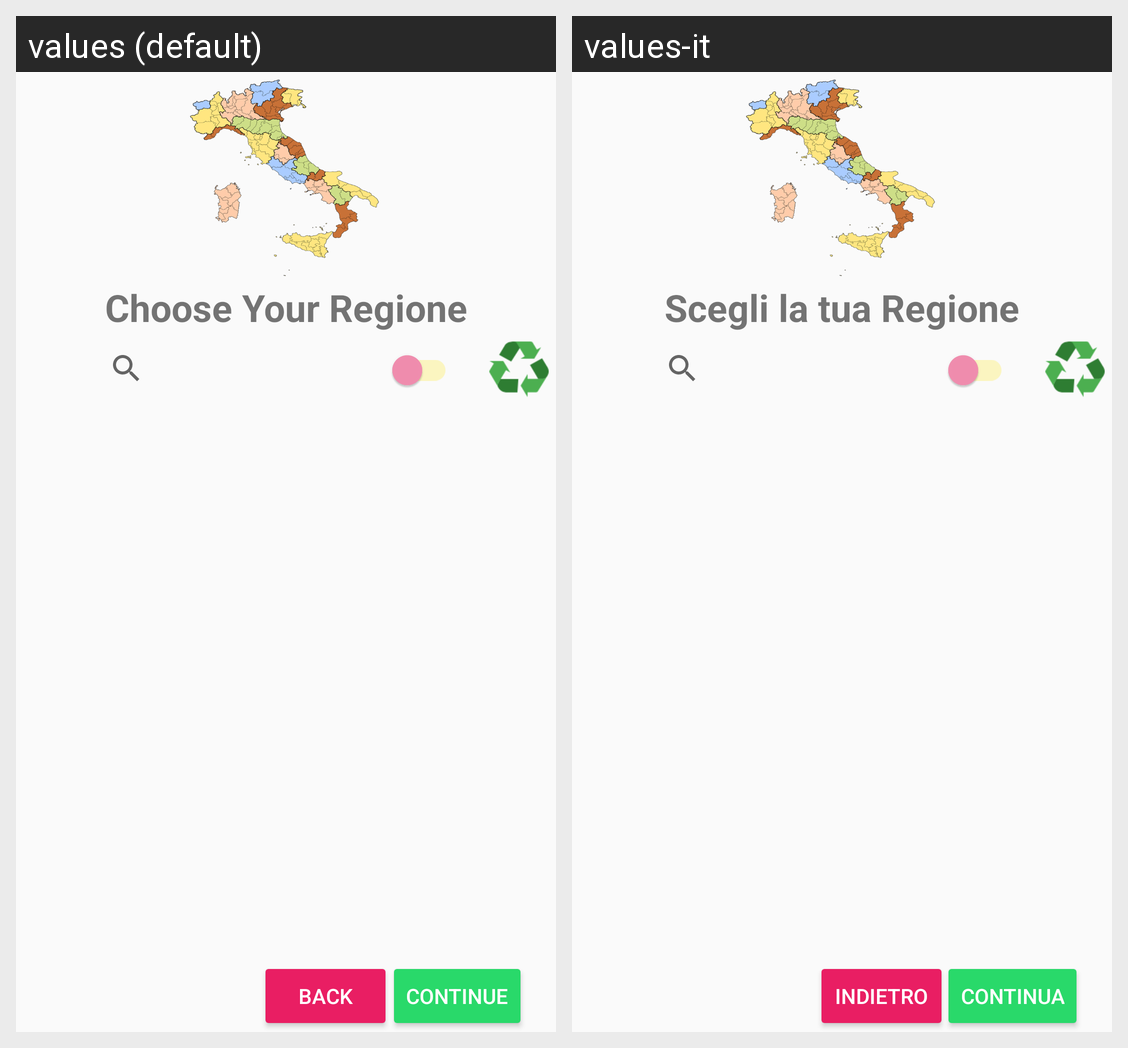

The Android screen above is rendered under two locales of the same app. Produce the string resources it draws, with the default and per-locale values.
Android screen res/layout/activity_configuration.xml rendered under 2 locales, left to right: values (default), values-it. Device: Nexus 5 (rendered at 1080×1920; each locale shown at half size, 540×960, under a caption strip naming it); theme MyMaterialTheme.
Strings drawn on this screen, with the default value and each locale's value (text and hints the layout hard-codes, and strings that could not be matched under every locale, appear in the picture but are not listed):

choose_regione
  values: Choose Your Regione
  values-it: Scegli la tua Regione

continue_
  values: Continue
  values-it: Continua

back
  values: Back
  values-it: Indietro
